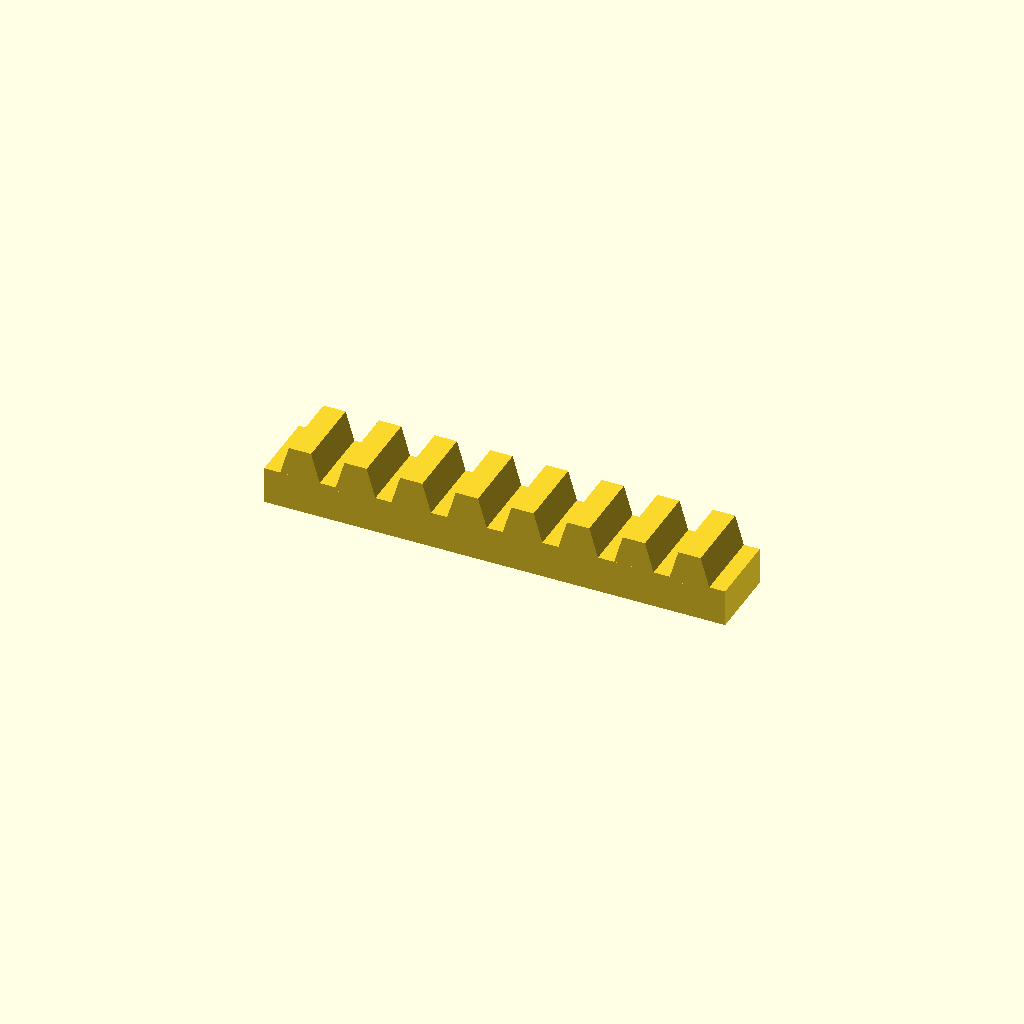
Cell 1: the model at its default parameters.
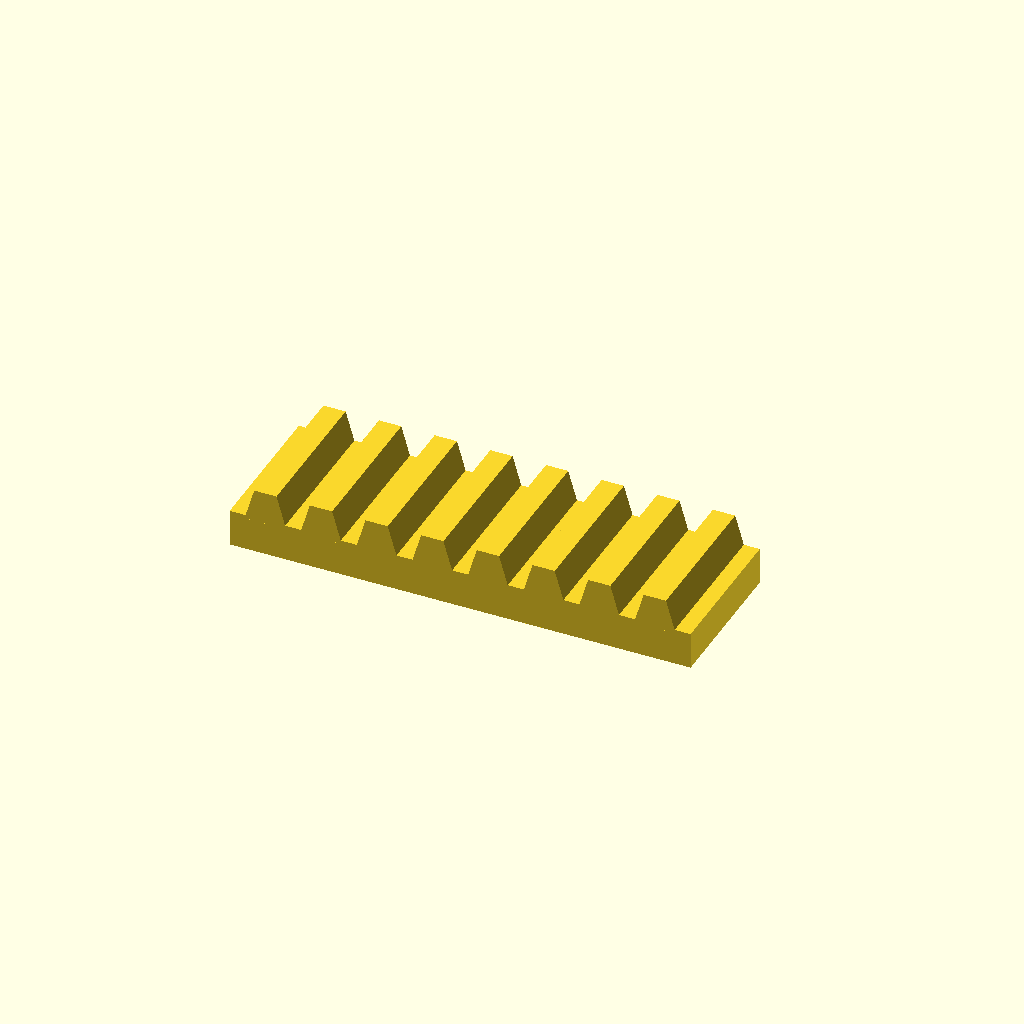
Cell 2 — bar_w set to 40, the other parameters unchanged.
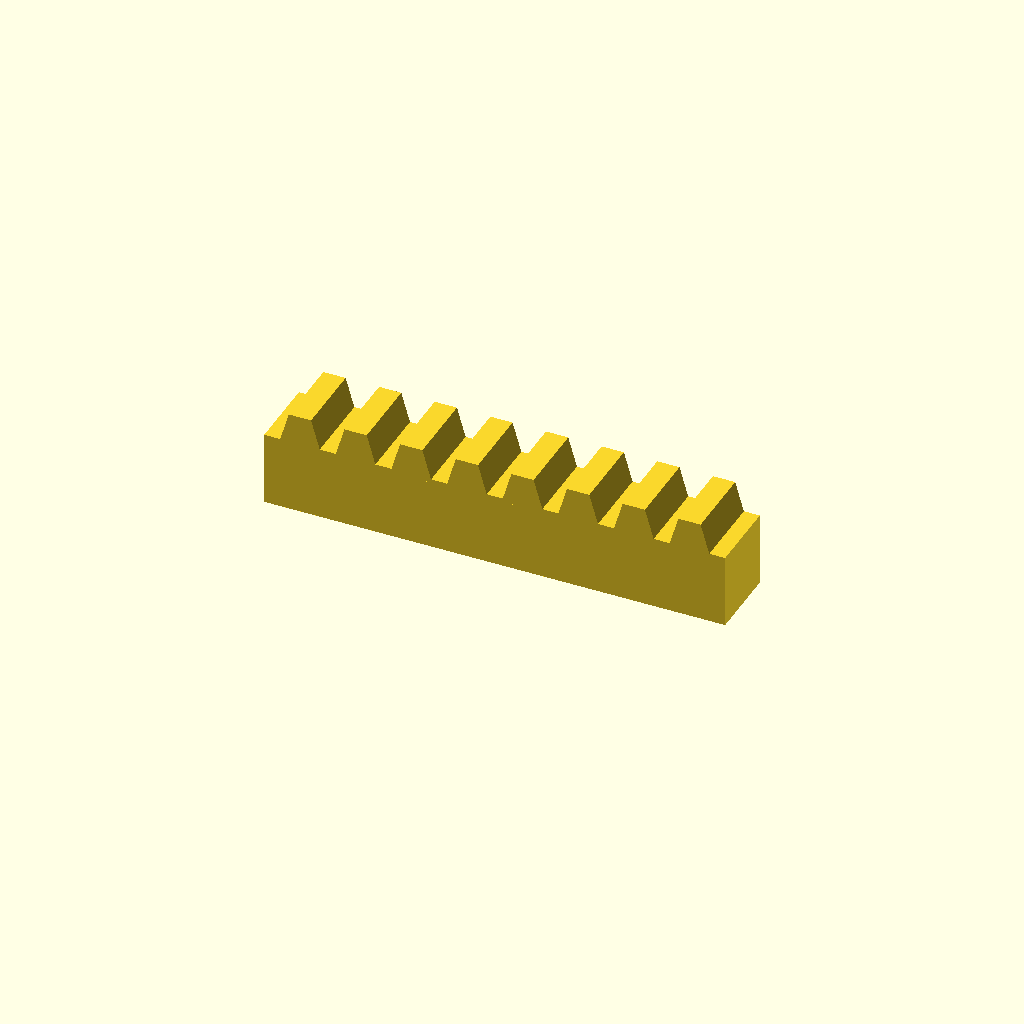
Cell 3: the same model with bar_h = 20.
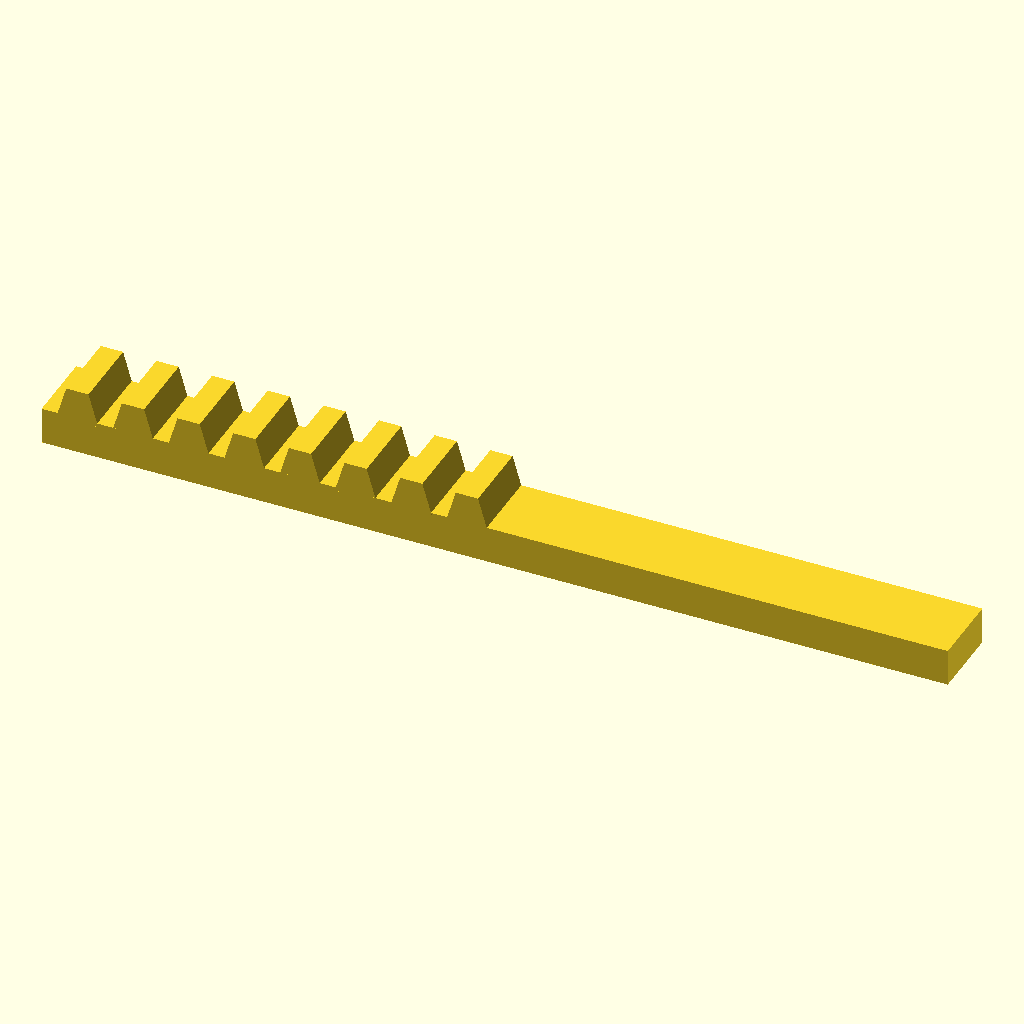
Cell 4: teeth = 16 (everything else at default).
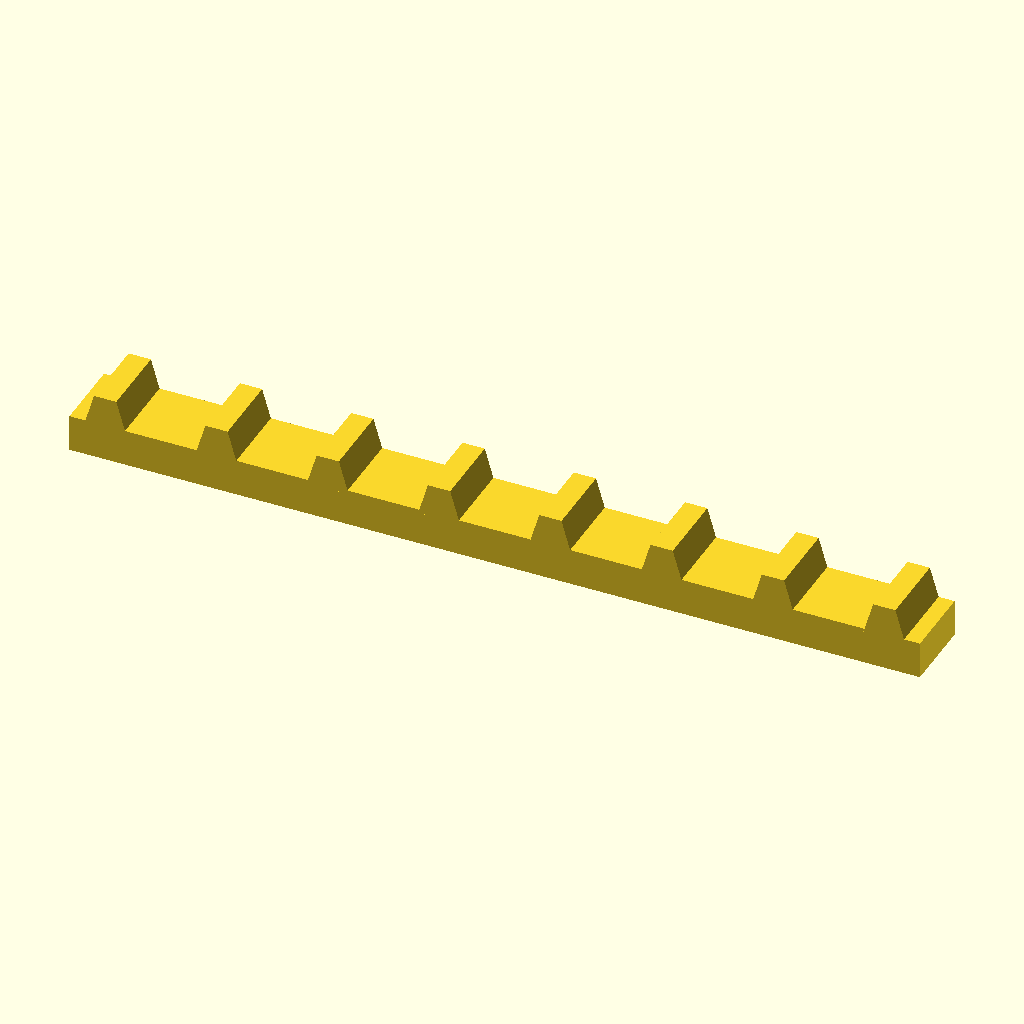
Cell 5: the same model with pitch = 30.
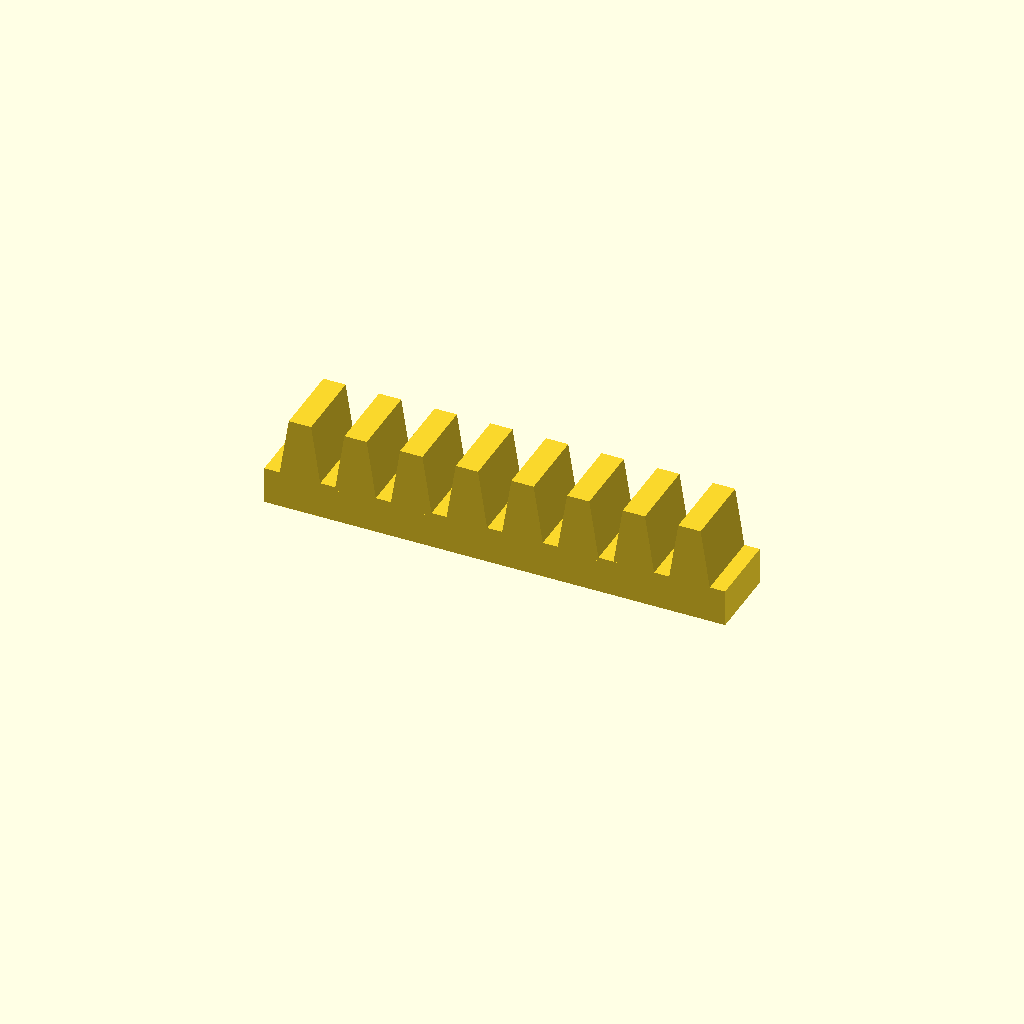
Cell 6: the same model with tooth_h = 16.
All cells are drawn from one camera (rotation 55°, 0°, 25°, orthographic, colour scheme Cornfield), so only the parameter changes between them.
The OpenSCAD source (optional_data/data/place1/rackbars/part_0001.scad):
$fn = 32;

// ----------------------------------------------------------------------
// Toothed rack, 8 teeth
// 15 mm pitch, 8 mm teeth
// ----------------------------------------------------------------------

// --- parameters (mm) ---
bar_w = 20;      // bar width (Y)
bar_h = 10;      // bar height (Z)
teeth = 8;       // number of teeth
pitch = 15;      // tooth pitch
tooth_h = 8;     // tooth height above the bar
root_w = 11.25;  // tooth width at the root
crest_w = 6;     // tooth width at the crest

// --- derived feature positions (mm) ---
span = (teeth - 1) * pitch;  // = 105   distance between the outer teeth
bar_l = span + root_w + 8;   // = 124.25   bar length: teeth plus 4 mm at each end
tooth_x = -span / 2;         // = -52.5   X of the first tooth
height = bar_h + tooth_h;    // = 18   overall height
feature_centers = [
  [tooth_x + 0 * pitch, -bar_w / 2],
  [tooth_x + 1 * pitch, -bar_w / 2],
  [tooth_x + 2 * pitch, -bar_w / 2],
  [tooth_x + 3 * pitch, -bar_w / 2],
  [tooth_x + 4 * pitch, -bar_w / 2],
  [tooth_x + 5 * pitch, -bar_w / 2],
  [tooth_x + 6 * pitch, -bar_w / 2],
  [tooth_x + 7 * pitch, -bar_w / 2]
];   // tooth centre line, drives the tooth loop

// bar with a rack of teeth, one extruded trapezoium per centre
module rack_tooth() {
  linear_extrude(height = bar_w)
    polygon(points = [
      [0, 0],
      [root_w, 0],
      [root_w / 2 + crest_w / 2, tooth_h + 1],
      [root_w / 2 - crest_w / 2, tooth_h + 1]
    ]);
}

union() {
  translate([-bar_l / 2, -bar_w, 0]) cube([bar_l, bar_w, bar_h]);
  for (centre = feature_centers)
    translate([centre[0] - root_w / 2, 0, bar_h - 1]) rotate([90, 0, 0]) rack_tooth();
}
Parameter table extracted from the source (name, type, default, range or options):
bar_w: number, default 20
bar_h: number, default 10
teeth: number, default 8
pitch: number, default 15
tooth_h: number, default 8
root_w: number, default 11.25
crest_w: number, default 6
